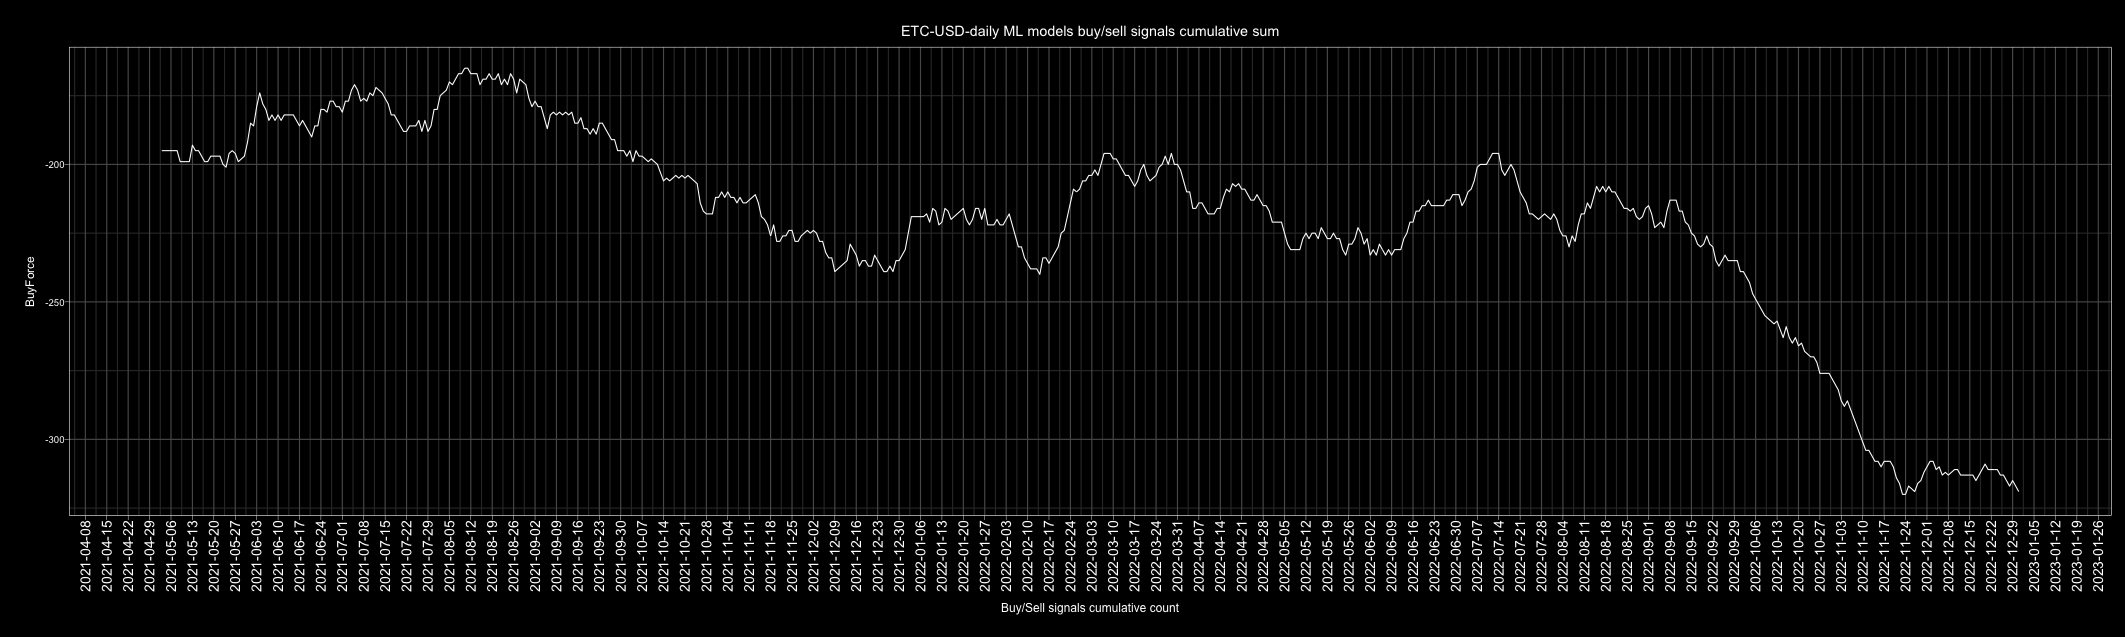

Data behind this chart, as committed beside it:
Date, buy, sell, Action, ActionID
2010-01-01, 3, 3, buy, 1
2010-01-02, 3, 3, buy, 1
2010-01-03, 4, 2, buy, 1
2010-01-04, 2, 4, sell, 0
2010-01-05, 5, 1, buy, 1
2010-01-06, 4, 2, buy, 1
2010-01-07, 4, 2, buy, 1
2010-01-08, 4, 2, buy, 1
2010-01-09, 3, 3, buy, 1
2010-01-10, 3, 3, buy, 1
2010-01-11, 4, 2, buy, 1
2010-01-12, 5, 1, buy, 1
2010-01-13, 3, 3, buy, 1
2010-01-14, 2, 4, sell, 0
2010-01-15, 4, 2, buy, 1
2010-01-16, 2, 4, sell, 0
2010-01-17, 4, 2, buy, 1
2010-01-18, 3, 3, buy, 1
2010-01-19, 1, 5, sell, 0
2010-01-20, 4, 2, buy, 1
2010-01-21, 3, 3, buy, 1
2010-01-22, 2, 4, sell, 0
2010-01-23, 2, 4, sell, 0
2010-01-24, 4, 2, buy, 1
2010-01-25, 2, 4, sell, 0
2010-01-26, 4, 2, buy, 1
2010-01-27, 3, 3, buy, 1
2010-01-28, 3, 3, buy, 1
2010-01-29, 5, 1, buy, 1
2010-01-30, 2, 4, sell, 0
2010-01-31, 2, 4, sell, 0
2010-02-01, 4, 2, buy, 1
2010-02-02, 5, 1, buy, 1
2010-02-03, 5, 1, buy, 1
2010-02-04, 2, 4, sell, 0
2010-02-05, 2, 4, sell, 0
2010-02-06, 4, 2, buy, 1
2010-02-07, 4, 2, buy, 1
2010-02-08, 3, 3, buy, 1
2010-02-09, 5, 1, buy, 1
2010-02-10, 1, 5, sell, 0
2010-02-11, 4, 2, buy, 1
2010-02-12, 2, 4, sell, 0
2010-02-13, 3, 3, buy, 1
2010-02-14, 4, 3, buy, 1
2010-02-15, 7, 0, buy, 1
2010-02-16, 5, 2, buy, 1
2010-02-17, 2, 5, sell, 0
2010-02-18, 5, 2, buy, 1
2010-02-19, 2, 5, sell, 0
2010-02-20, 3, 3, buy, 1
2010-02-21, 3, 3, buy, 1
2010-02-22, 3, 3, buy, 1
2010-02-23, 3, 3, buy, 1
2010-02-24, 1, 5, sell, 0
2010-02-25, 1, 5, sell, 0
2010-02-26, 2, 4, sell, 0
2010-02-27, 4, 2, buy, 1
2010-02-28, 2, 4, sell, 0
2010-03-01, 1, 5, sell, 0
... 4,688 more rows
